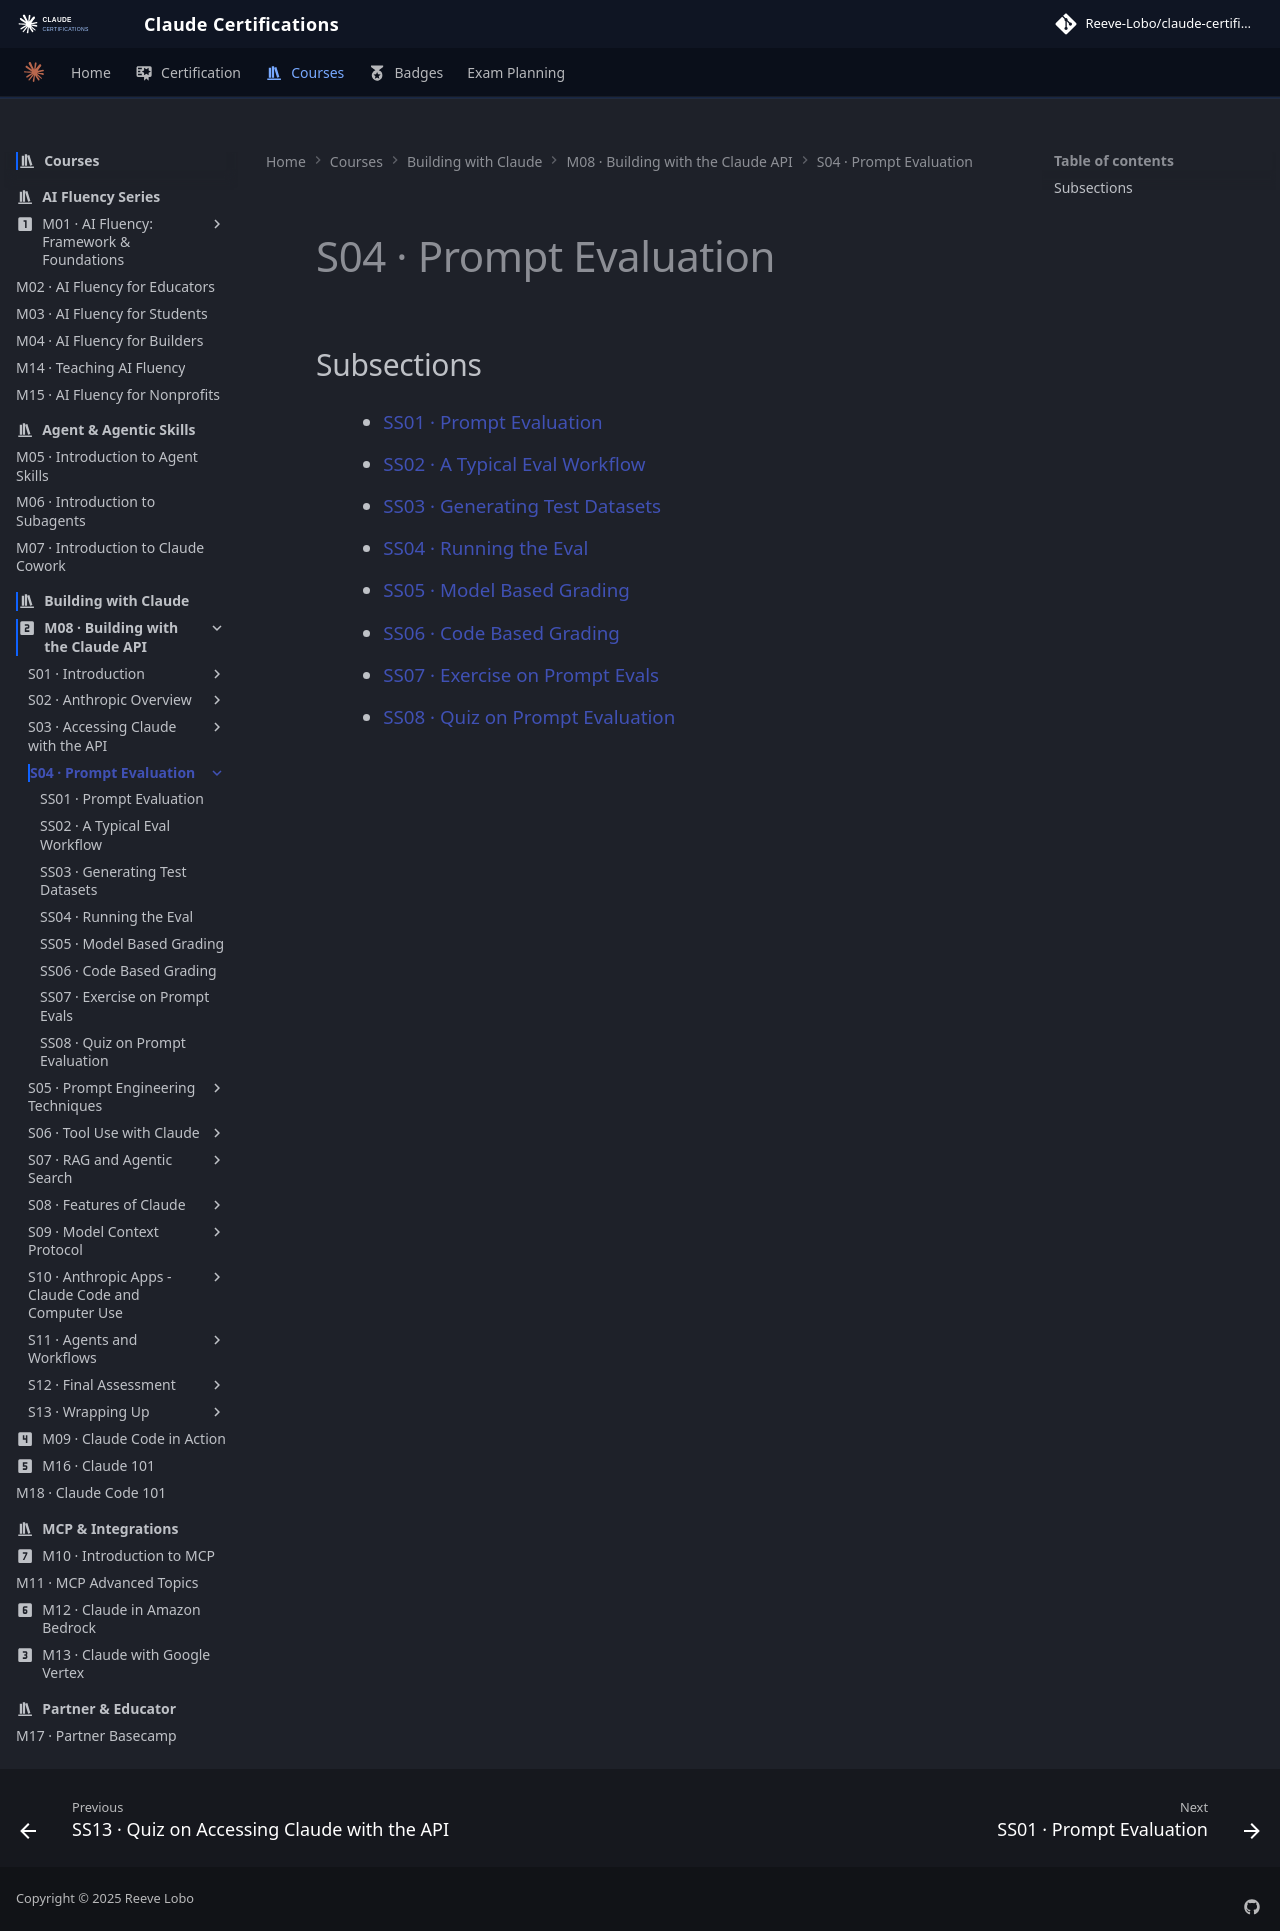

repository: reevelobo/anthropic-certified · page: modules/m08_building_with_the_claude_api/s04_prompt_evaluation/index.html · generator: mkdocs

# S04 · Prompt Evaluation

## Subsections

- [SS01 · Prompt Evaluation](ss01_prompt_evaluation/index.md)
- [SS02 · A Typical Eval Workflow](ss02_a_typical_eval_workflow/index.md)
- [SS03 · Generating Test Datasets](ss03_generating_test_datasets/index.md)
- [SS04 · Running the Eval](ss04_running_the_eval/index.md)
- [SS05 · Model Based Grading](ss05_model_based_grading/index.md)
- [SS06 · Code Based Grading](ss06_code_based_grading/index.md)
- [SS07 · Exercise on Prompt Evals](ss07_exercise_on_prompt_evals/index.md)
- [SS08 · Quiz on Prompt Evaluation](ss08_quiz_on_prompt_evaluation/index.md)
